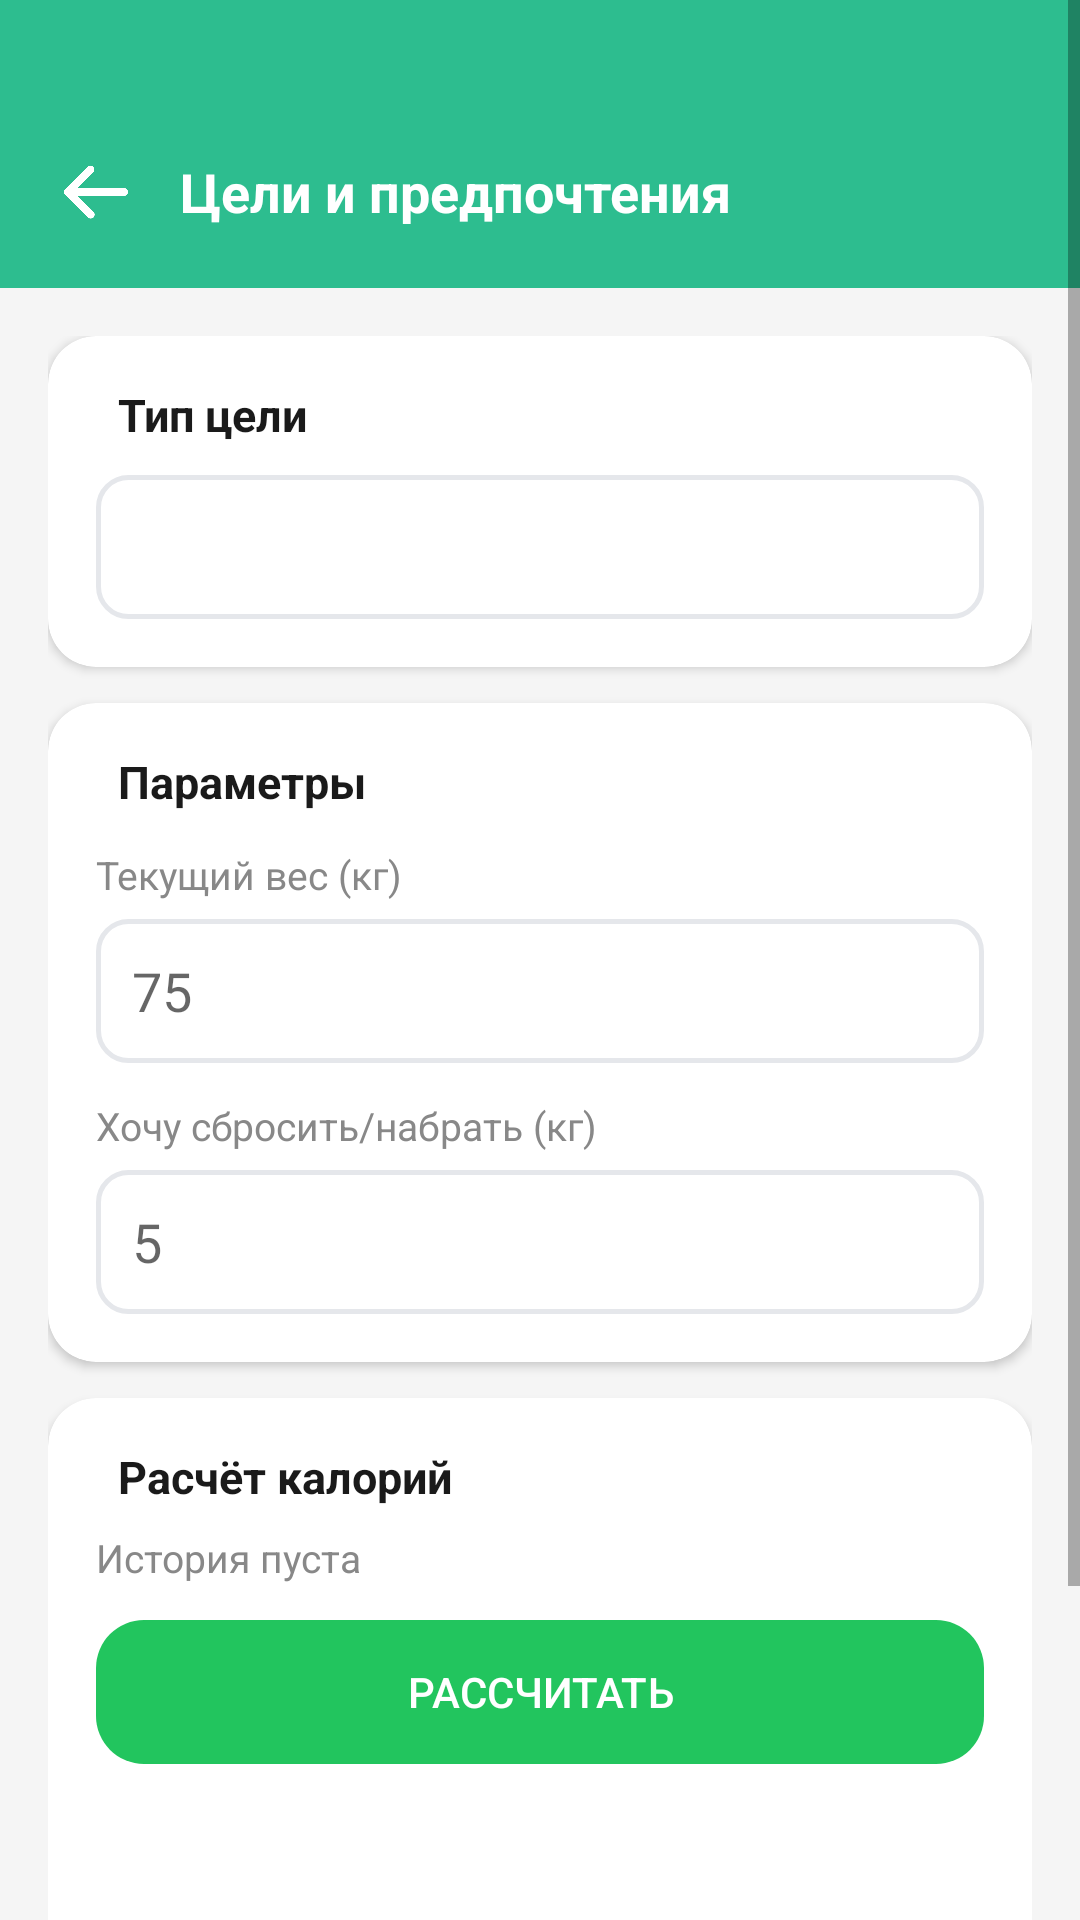

Reconstruct the res/layout file that produces this screen, plus the resources it refers to.
<!-- AndroidManifest.xml: application theme Theme.ProCalorieAI -->
<!-- res/layout/activity_goals.xml -->
<?xml version="1.0" encoding="utf-8"?>
<ScrollView
    xmlns:android="http://schemas.android.com/apk/res/android"
    xmlns:app="http://schemas.android.com/apk/res-auto"
    android:layout_width="match_parent"
    android:layout_height="match_parent"
    android:background="#F5F5F5"
    android:fillViewport="true">

    <LinearLayout
        android:layout_width="match_parent"
        android:layout_height="wrap_content"
        android:orientation="vertical">

        
        <LinearLayout
            android:layout_width="match_parent"
            android:layout_height="wrap_content"
            android:background="#2DBD8F"
            android:orientation="horizontal"
            android:gravity="center_vertical"
            android:paddingStart="16dp"
            android:paddingEnd="16dp"
            android:paddingTop="48dp"
            android:paddingBottom="16dp">

            <ImageView
                android:id="@+id/btnBack"
                android:layout_width="32dp"
                android:layout_height="32dp"
                android:src="@drawable/asdqe"
                app:tint="#FFFFFF"
                app:tintMode="src_atop"
                android:layout_marginEnd="12dp"
                android:clickable="true"
                android:focusable="true"
                android:background="?attr/selectableItemBackgroundBorderless" />

            <TextView
                android:layout_width="wrap_content"
                android:layout_height="wrap_content"
                android:text="Цели и предпочтения"
                android:textColor="#FFFFFF"
                android:textSize="18sp"
                android:textStyle="bold" />
        </LinearLayout>

        <LinearLayout
            android:layout_width="match_parent"
            android:layout_height="wrap_content"
            android:orientation="vertical"
            android:padding="16dp">

            
            <androidx.cardview.widget.CardView
                android:layout_width="match_parent"
                android:layout_height="wrap_content"
                android:layout_marginBottom="12dp"
                app:cardCornerRadius="16dp"
                app:cardElevation="2dp">

                <LinearLayout
                    android:layout_width="match_parent"
                    android:layout_height="wrap_content"
                    android:orientation="vertical"
                    android:padding="16dp">

                    <TextView
                        android:layout_width="wrap_content"
                        android:layout_height="wrap_content"
                        android:text="  Тип цели"
                        android:textSize="15sp"
                        android:textStyle="bold"
                        android:textColor="#1A1A1A"
                        android:layout_marginBottom="10dp" />

                    <Spinner
                        android:id="@+id/spinnerGoalType"
                        android:layout_width="match_parent"
                        android:layout_height="48dp"
                        android:background="@drawable/bg_input_field" />
                </LinearLayout>
            </androidx.cardview.widget.CardView>

            
            <androidx.cardview.widget.CardView
                android:layout_width="match_parent"
                android:layout_height="wrap_content"
                android:layout_marginBottom="12dp"
                app:cardCornerRadius="16dp"
                app:cardElevation="2dp">

                <LinearLayout
                    android:layout_width="match_parent"
                    android:layout_height="wrap_content"
                    android:orientation="vertical"
                    android:padding="16dp">

                    <TextView
                        android:layout_width="wrap_content"
                        android:layout_height="wrap_content"
                        android:text="  Параметры"
                        android:textSize="15sp"
                        android:textStyle="bold"
                        android:textColor="#1A1A1A"
                        android:layout_marginBottom="12dp" />

                    <TextView
                        android:layout_width="wrap_content"
                        android:layout_height="wrap_content"
                        android:text="Текущий вес (кг)"
                        android:textSize="13sp"
                        android:textColor="#888888" />

                    <EditText
                        android:id="@+id/etCurrentWeight"
                        android:layout_width="match_parent"
                        android:layout_height="48dp"
                        android:layout_marginTop="6dp"
                        android:layout_marginBottom="12dp"
                        android:hint="75"
                        android:inputType="numberDecimal"
                        android:background="@drawable/bg_input_field"
                        android:paddingHorizontal="12dp"
                        android:singleLine="true" />

                    <TextView
                        android:layout_width="wrap_content"
                        android:layout_height="wrap_content"
                        android:text="Хочу сбросить/набрать (кг)"
                        android:textSize="13sp"
                        android:textColor="#888888" />

                    <EditText
                        android:id="@+id/etTargetKg"
                        android:layout_width="match_parent"
                        android:layout_height="48dp"
                        android:layout_marginTop="6dp"
                        android:hint="5"
                        android:inputType="numberDecimal"
                        android:background="@drawable/bg_input_field"
                        android:paddingHorizontal="12dp"
                        android:singleLine="true" />
                </LinearLayout>
            </androidx.cardview.widget.CardView>

            
            <androidx.cardview.widget.CardView
                android:layout_width="match_parent"
                android:layout_height="wrap_content"
                android:layout_marginBottom="12dp"
                app:cardCornerRadius="16dp"
                app:cardElevation="2dp">

                <LinearLayout
                    android:layout_width="match_parent"
                    android:layout_height="wrap_content"
                    android:orientation="vertical"
                    android:padding="16dp">

                    <TextView
                        android:layout_width="wrap_content"
                        android:layout_height="wrap_content"
                        android:text="  Расчёт калорий"
                        android:textSize="15sp"
                        android:textStyle="bold"
                        android:textColor="#1A1A1A"
                        android:layout_marginBottom="8dp" />

                    <TextView
                        android:id="@+id/tvAvgCalories"
                        android:layout_width="wrap_content"
                        android:layout_height="wrap_content"
                        android:text="История пуста"
                        android:textSize="13sp"
                        android:textColor="#888888"
                        android:layout_marginBottom="12dp" />

                    <Button
                        android:id="@+id/btnCalculate"
                        android:layout_width="match_parent"
                        android:layout_height="48dp"
                        android:text="Рассчитать"
                        android:textColor="#FFFFFF"
                        android:background="@drawable/btn_green_rounded"
                        android:stateListAnimator="@null" />

                    <TextView
                        android:id="@+id/tvCalcResult"
                        android:layout_width="wrap_content"
                        android:layout_height="wrap_content"
                        android:layout_marginTop="12dp"
                        android:text=""
                        android:textSize="16sp"
                        android:textStyle="bold"
                        android:textColor="#2DBD8F" />

                    <TextView
                        android:id="@+id/tvDeficitSurplus"
                        android:layout_width="wrap_content"
                        android:layout_height="wrap_content"
                        android:layout_marginTop="6dp"
                        android:text=""
                        android:textSize="14sp"
                        android:textColor="#555555"
                        android:lineSpacingMultiplier="1.4" />
                </LinearLayout>
            </androidx.cardview.widget.CardView>

            
            <Button
                android:id="@+id/btnSaveGoal"
                android:layout_width="match_parent"
                android:layout_height="56dp"
                android:layout_marginTop="4dp"
                android:layout_marginBottom="24dp"
                android:text="Сохранить цель"
                android:textColor="#FFFFFF"
                android:textSize="15sp"
                android:textStyle="bold"
                android:background="@drawable/btn_green_rounded"
                android:stateListAnimator="@null" />

        </LinearLayout>
    </LinearLayout>
</ScrollView>
<!-- resources referenced by this layout -->
<resources>
  <!-- drawable asdqe: png bitmap (drawable, 16906 bytes) -->
  <!-- drawable bg_input_field (drawable) -->
  <?xml version="1.0" encoding="utf-8"?>
  
  <shape xmlns:android="http://schemas.android.com/apk/res/android"
  android:shape="rectangle">
  <solid android:color="@color/white" />
  <stroke
      android:width="1.5dp"
      android:color="#E5E7EB" />
  <corners android:radius="10dp" />
  </shape>
  <!-- drawable btn_green_rounded (drawable) -->
  <?xml version="1.0" encoding="utf-8"?>
  <shape xmlns:android="http://schemas.android.com/apk/res/android"
      android:shape="rectangle">
      <solid android:color="@color/onboarding_green" />
      <corners android:radius="16dp" />
  </shape>
  <style name="Theme.ProCalorieAI" parent="Theme.MaterialComponents.Light.NoActionBar">
          <item name="colorPrimary">@color/green_primary</item>
          <item name="colorPrimaryVariant">@color/green_dark</item>
          <item name="colorOnPrimary">@color/white</item>
          <item name="android:statusBarColor">@android:color/transparent</item>
          <item name="android:windowLightStatusBar">false</item>
      </style>
  <color name="white">#FFFFFF</color>
  <color name="onboarding_green">#22C55E</color>
  <color name="green_primary">#2ECC8F</color>
  <color name="green_dark">#27AE73</color>
</resources>
